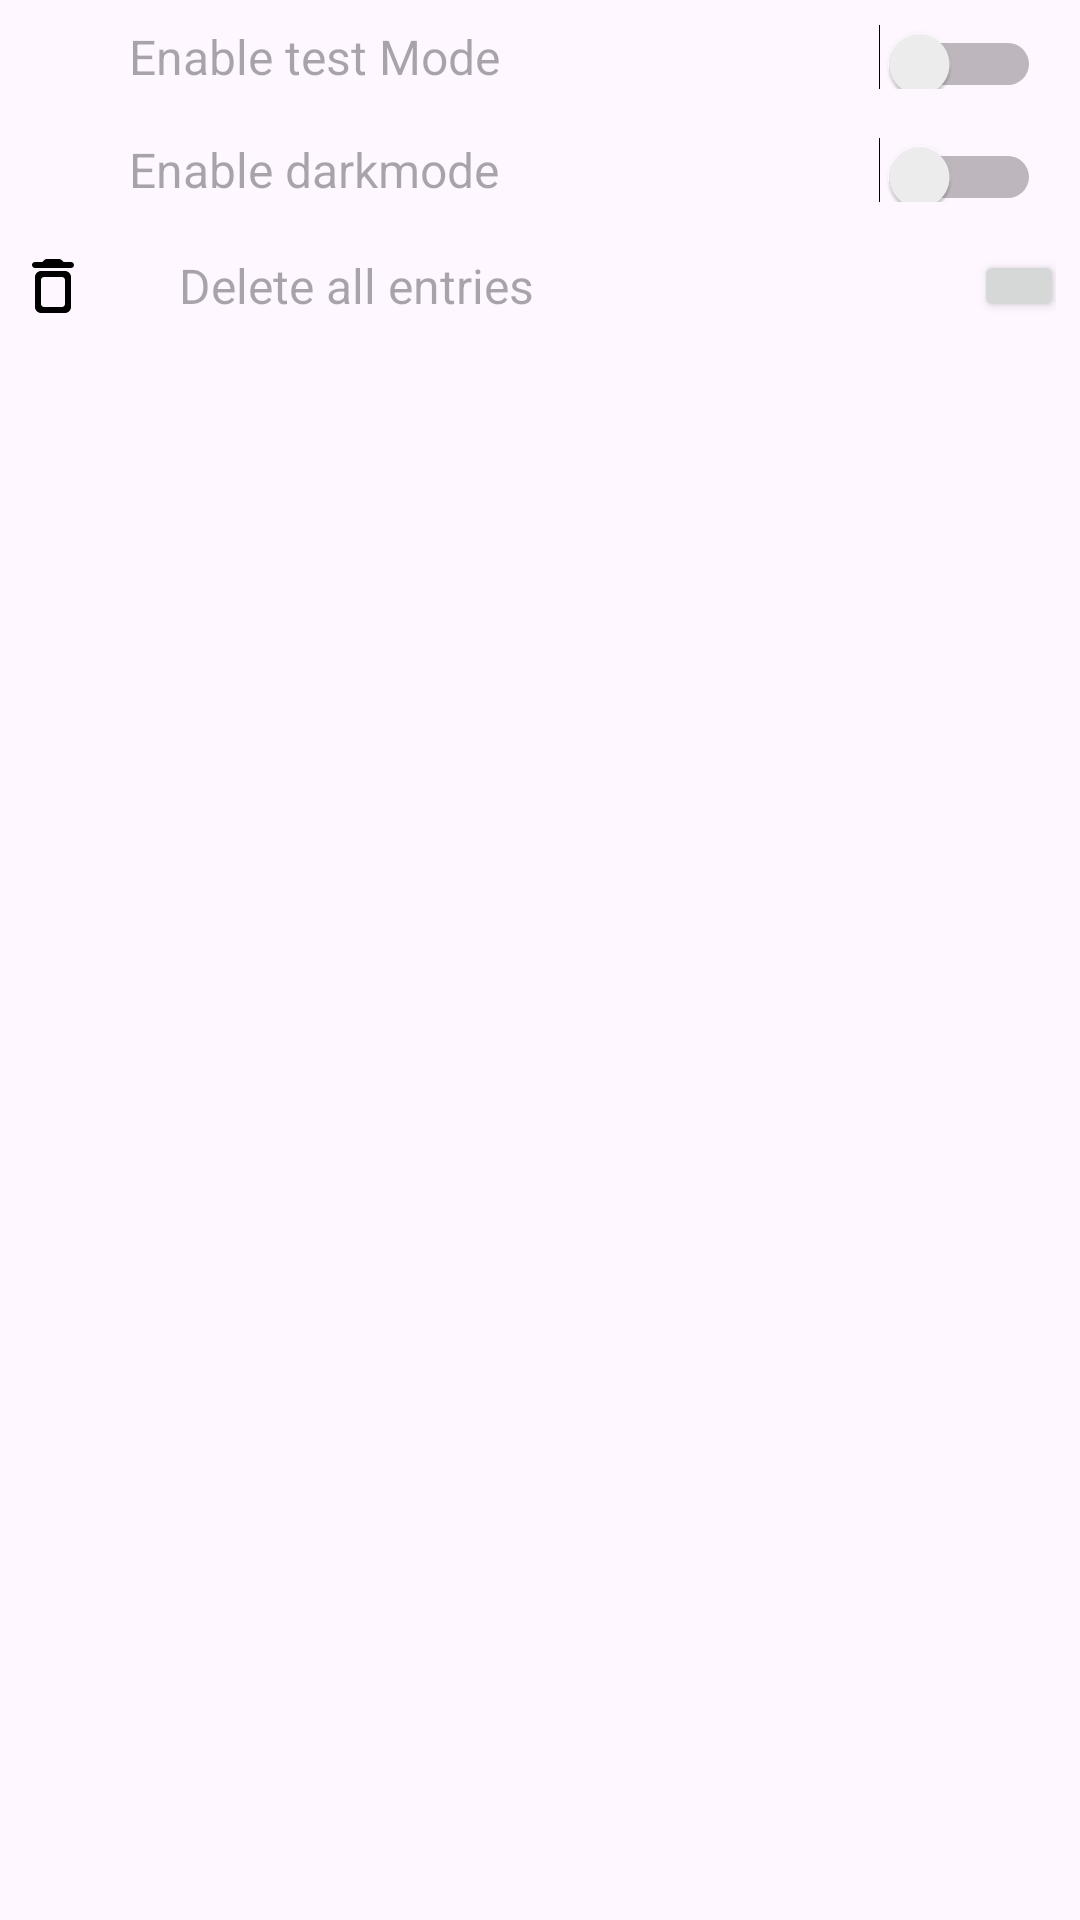

Produce the Android XML layout that renders to this screen, including the resource entries it uses.
<!-- AndroidManifest.xml: application theme Theme.GeoPal -->
<!-- res/layout/fragment_settings.xml -->
<?xml version="1.0" encoding="utf-8"?>
<LinearLayout xmlns:android="http://schemas.android.com/apk/res/android"
        xmlns:tools="http://schemas.android.com/tools"
        android:layout_width="match_parent"
        android:layout_height="match_parent"
        tools:context=".ui.fragments.SettingsFragment"
        android:orientation="vertical">

    <LinearLayout style="@style/dialog_element">

        <ImageView style="@style/text_icon"
                android:src="@drawable/create_reminder_description_icon"
                android:layout_gravity="left"
                android:contentDescription="@string/create_reminder_desc_image_desc" />

        <TextView android:id="@+id/text_view_reminder_text"
                style="@style/edit_text_text"
                android:layout_gravity="center_vertical"
                android:layout_width="250dp"
                android:hint="Enable test Mode" />

        <Switch android:id="@+id/sw_test_mode"
                android:layout_width="wrap_content"
                android:layout_gravity="right"
                android:layout_height="match_parent" />
    </LinearLayout>

    <LinearLayout style="@style/dialog_element">

        <ImageView style="@style/text_icon"
                android:src="@drawable/create_reminder_description_icon"
                android:layout_gravity="left"
                android:contentDescription="@string/create_reminder_desc_image_desc" />

        <TextView style="@style/edit_text_text"
                android:layout_gravity="center_vertical"
                android:layout_width="250dp"
                android:hint="Enable darkmode" />

        <Switch android:id="@+id/sw_dark_mode"
                android:layout_width="wrap_content"
                android:layout_gravity="right"
                android:layout_height="match_parent" />
    </LinearLayout>

    <LinearLayout style="@style/dialog_element">

        <ImageView style="@style/text_icon"
                android:src="@drawable/reminder_delete_icon"
                android:layout_gravity="left"
                android:contentDescription="@string/create_reminder_desc_image_desc" />

        <TextView style="@style/edit_text_text"
                android:layout_gravity="center_vertical"
                android:layout_width="250dp"
                android:hint="Delete all entries" />

        <Button android:id="@+id/btn_delete_all"
                android:layout_width="30dp"
                android:layout_marginStart="15dp"
                android:layout_gravity="right"
                android:layout_height="match_parent" />
    </LinearLayout>
</LinearLayout>
<!-- resources referenced by this layout -->
<resources>
  <!-- drawable reminder_delete_icon (drawable) -->
  <vector android:height="24dp" android:tint="#000000"
      android:viewportHeight="24" android:viewportWidth="24"
      android:width="24dp" xmlns:android="http://schemas.android.com/apk/res/android">
      <path android:fillColor="@color/red" android:pathData="M6,19c0,1.1 0.9,2 2,2h8c1.1,0 2,-0.9 2,-2L18,9c0,-1.1 -0.9,-2 -2,-2L8,7c-1.1,0 -2,0.9 -2,2v10zM9,9h6c0.55,0 1,0.45 1,1v8c0,0.55 -0.45,1 -1,1L9,19c-0.55,0 -1,-0.45 -1,-1v-8c0,-0.55 0.45,-1 1,-1zM15.5,4l-0.71,-0.71c-0.18,-0.18 -0.44,-0.29 -0.7,-0.29L9.91,3c-0.26,0 -0.52,0.11 -0.7,0.29L8.5,4L6,4c-0.55,0 -1,0.45 -1,1s0.45,1 1,1h12c0.55,0 1,-0.45 1,-1s-0.45,-1 -1,-1h-2.5z"/>
  </vector>
  <string name="create_reminder_desc_image_desc">Description icon</string>
  <style name="dialog_element">
          <item name="android:orientation">horizontal</item>
          <item name="android:layout_width">match_parent</item>
          <item name="android:layout_height">wrap_content</item>
          <item name="android:gravity">center</item>
          <item name="android:padding">8dp</item>
      </style>
  <style name="edit_text_text">
          <item name="android:layout_width">match_parent</item>
          <item name="android:layout_height">wrap_content</item>
          <item name="android:layout_gravity">center</item>
          <item name="android:layout_marginStart">30dp</item>
          <item name="android:textSize">16sp</item>
          <item name="android:inputType">text</item>
      </style>
  <style name="text_icon">
          <item name="android:background">@android:color/transparent</item>
          <item name="android:layout_width">wrap_content</item>
          <item name="android:layout_height">wrap_content</item>
          <item name="android:layout_gravity">center</item>
      </style>
  <style name="Theme.GeoPal" parent="Base.Theme.GeoPal" />
  <color name="red">#FF0000</color>
  <style name="Base.Theme.GeoPal" parent="Theme.Material3.DayNight.NoActionBar">
          
          
      </style>
</resources>
